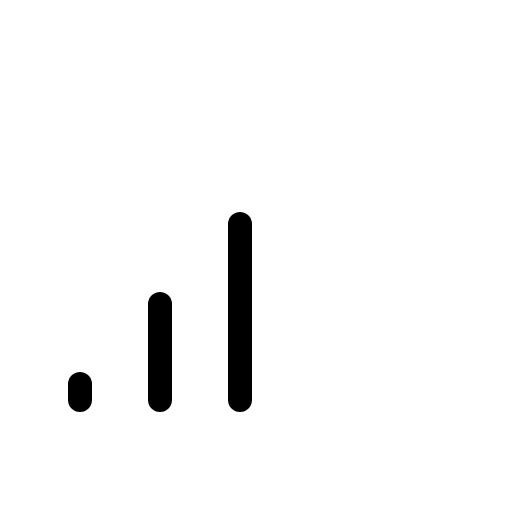
t = 0.00 s
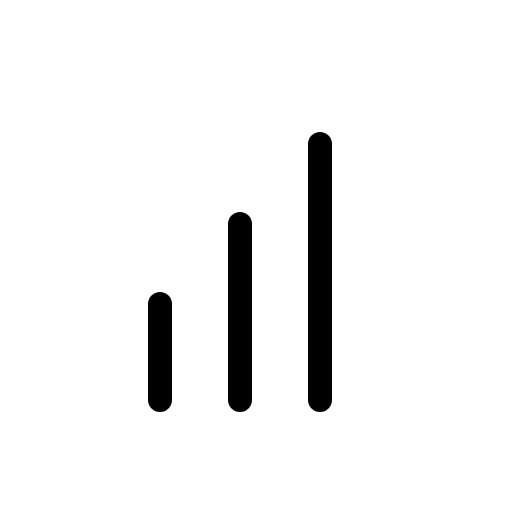
t = 0.90 s
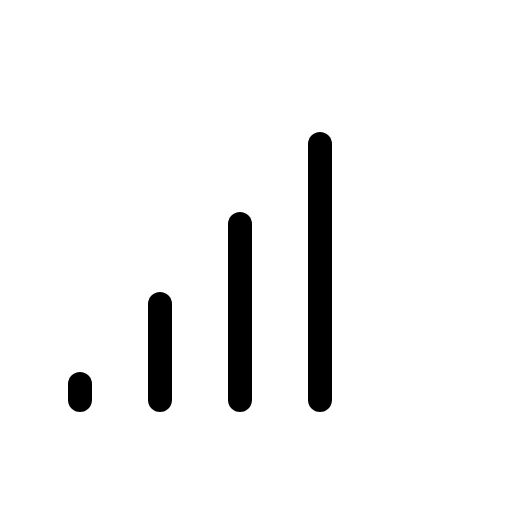
t = 1.28 s
t = 2.03 s: frame unchanged from t = 1.28 s, image omitted
t = 2.78 s: frame unchanged from t = 1.28 s, image omitted
t = 3.15 s: frame unchanged from t = 1.28 s, image omitted

The animated SVG that drew these frames (rendered in a browser with its animation timeline set to each time). Animation: 1 CSS @keyframes rule; one cycle of 3.90 s, repeats indefinitely.

<svg xmlns="http://www.w3.org/2000/svg" viewBox="0 0 256 256">
  <style>
    .draw-line {
      stroke-dasharray: 2000;
      stroke-dashoffset: 0;
    }
    svg:hover .draw-line {
      animation: phosphor-draw-in 3s ease-in-out infinite alternate;
    }
    @keyframes phosphor-draw-in {
      0%   { stroke-dashoffset: 2000; }
      50%  { stroke-dashoffset: 0; }
      100% { stroke-dashoffset: 0; }
    }
  </style><rect width="256" height="256" fill="none"/><line x1="160" y1="72" x2="160" y2="200" fill="none" stroke="currentColor" stroke-linecap="round" stroke-linejoin="round" stroke-width="12" class="draw-line" pathLength="1" style="animation-delay: 0s"/><line x1="120" y1="112" x2="120" y2="200" fill="none" stroke="currentColor" stroke-linecap="round" stroke-linejoin="round" stroke-width="12" class="draw-line" pathLength="1" style="animation-delay: 0.3s"/><line x1="80" y1="152" x2="80" y2="200" fill="none" stroke="currentColor" stroke-linecap="round" stroke-linejoin="round" stroke-width="12" class="draw-line" pathLength="1" style="animation-delay: 0.6s"/><line x1="40" y1="192" x2="40" y2="200" fill="none" stroke="currentColor" stroke-linecap="round" stroke-linejoin="round" stroke-width="12" class="draw-line" pathLength="1" style="animation-delay: 0.9s"/></svg>
